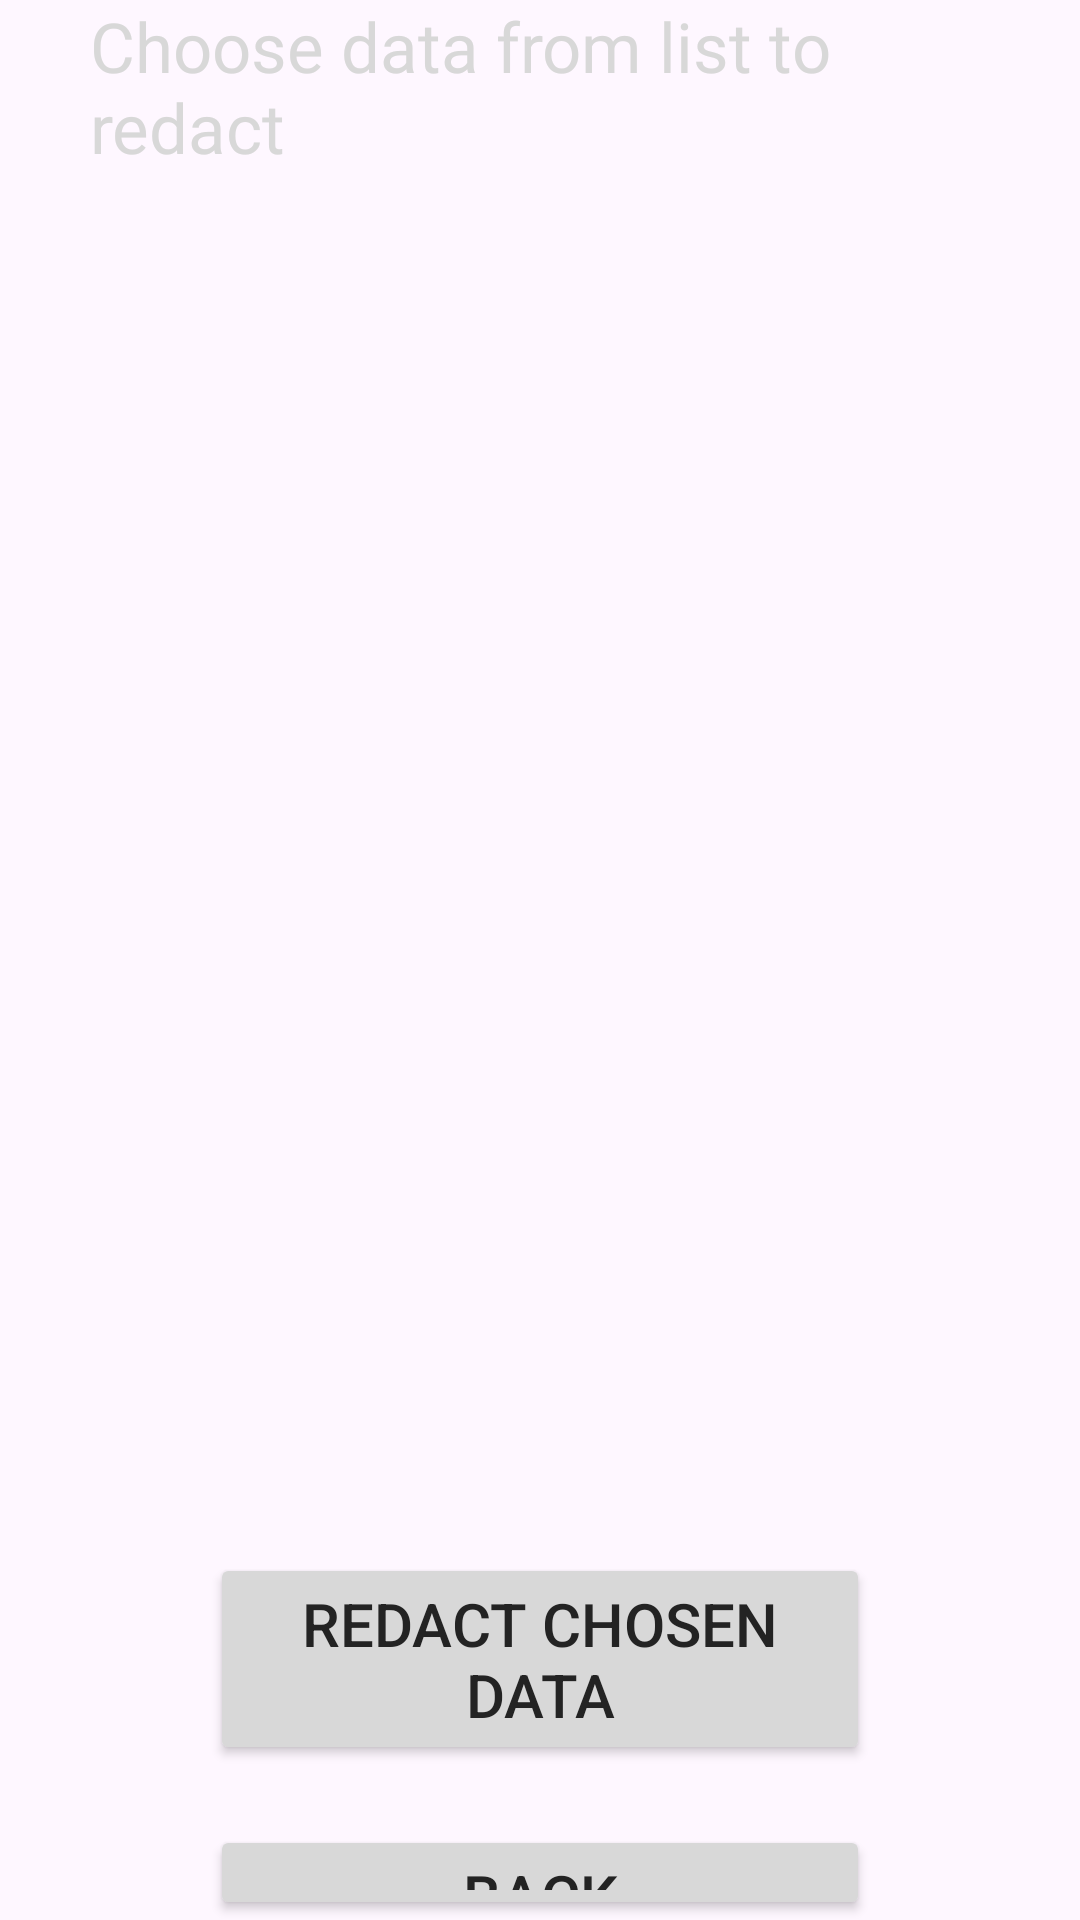

Write the Android layout XML for this screen, with the resource values it uses.
<!-- AndroidManifest.xml: application theme Theme.OBD_app2 -->
<!-- res/layout/fragment_main_page_database_redact_data_choosing.xml -->
<?xml version="1.0" encoding="utf-8"?>
<RelativeLayout xmlns:android="http://schemas.android.com/apk/res/android"
    xmlns:tools="http://schemas.android.com/tools"
    android:layout_width="match_parent"
    android:layout_height="match_parent"
    xmlns:app="http://schemas.android.com/apk/res-auto"
    tools:context=".Main_page_database_redact_data_choosing"
    android:gravity="center">

    <LinearLayout
        android:layout_width="wrap_content"
        android:layout_height="wrap_content"
        android:orientation="vertical"
        android:paddingLeft="30dp"
        android:paddingRight="30dp">

        <TextView
            android:id="@+id/main_database_redact_choosing_data_label"
            android:layout_width="wrap_content"
            android:layout_height="wrap_content"
            android:layout_gravity="center"
            android:fontFamily="@font/inter_bold"
            android:text="@string/main_database_page_str_redact_choosing_data_label"
            android:textColor="@color/gray"
            android:textSize="23sp" />

        <ListView
            android:id="@+id/main_database_redact_choosing_data_list"
            android:layout_width="wrap_content"
            android:layout_height="400dp"
            android:layout_marginTop="20dp">

        </ListView>

        <Button
            android:id="@+id/main_database_redact_choosing_data_button"
            app:rippleColor="@color/gray_on_gray"
            android:layout_width="match_parent"
            android:layout_height="wrap_content"
            android:layout_marginLeft="40dp"
            android:layout_marginTop="40dp"
            android:layout_marginRight="40dp"
            android:backgroundTint="@color/gray"
            android:text="@string/main_database_page_str_redact_choosing_data_redact_data_button"
            android:textColor="@color/almostblack"
            android:textSize="20sp" />

        <Button
            android:id="@+id/main_database_redact_choosing_data_back_button"
            app:rippleColor="@color/gray_on_gray"
            android:layout_width="match_parent"
            android:layout_height="wrap_content"
            android:layout_marginLeft="40dp"
            android:layout_marginTop="20dp"
            android:layout_marginRight="40dp"
            android:backgroundTint="@color/gray"
            android:text="@string/main_page_back_button"
            android:textColor="@color/almostblack"
            android:textSize="20sp" />
    </LinearLayout>
</RelativeLayout>
<!-- resources referenced by this layout -->
<resources>
  <color name="almostblack">#FF232323</color>
  <color name="gray">#FFD8D8D8</color>
  <color name="gray_on_gray">#949494</color>
  <string name="main_database_page_str_redact_choosing_data_label">Choose data from list to redact</string>
  <string name="main_database_page_str_redact_choosing_data_redact_data_button">Redact chosen data</string>
  <string name="main_page_back_button">Back</string>
  <style name="Theme.OBD_app2" parent="Base.Theme.OBD_app2" />
  <style name="Base.Theme.OBD_app2" parent="Theme.Material3.DayNight.NoActionBar">
          
          
      </style>
</resources>
